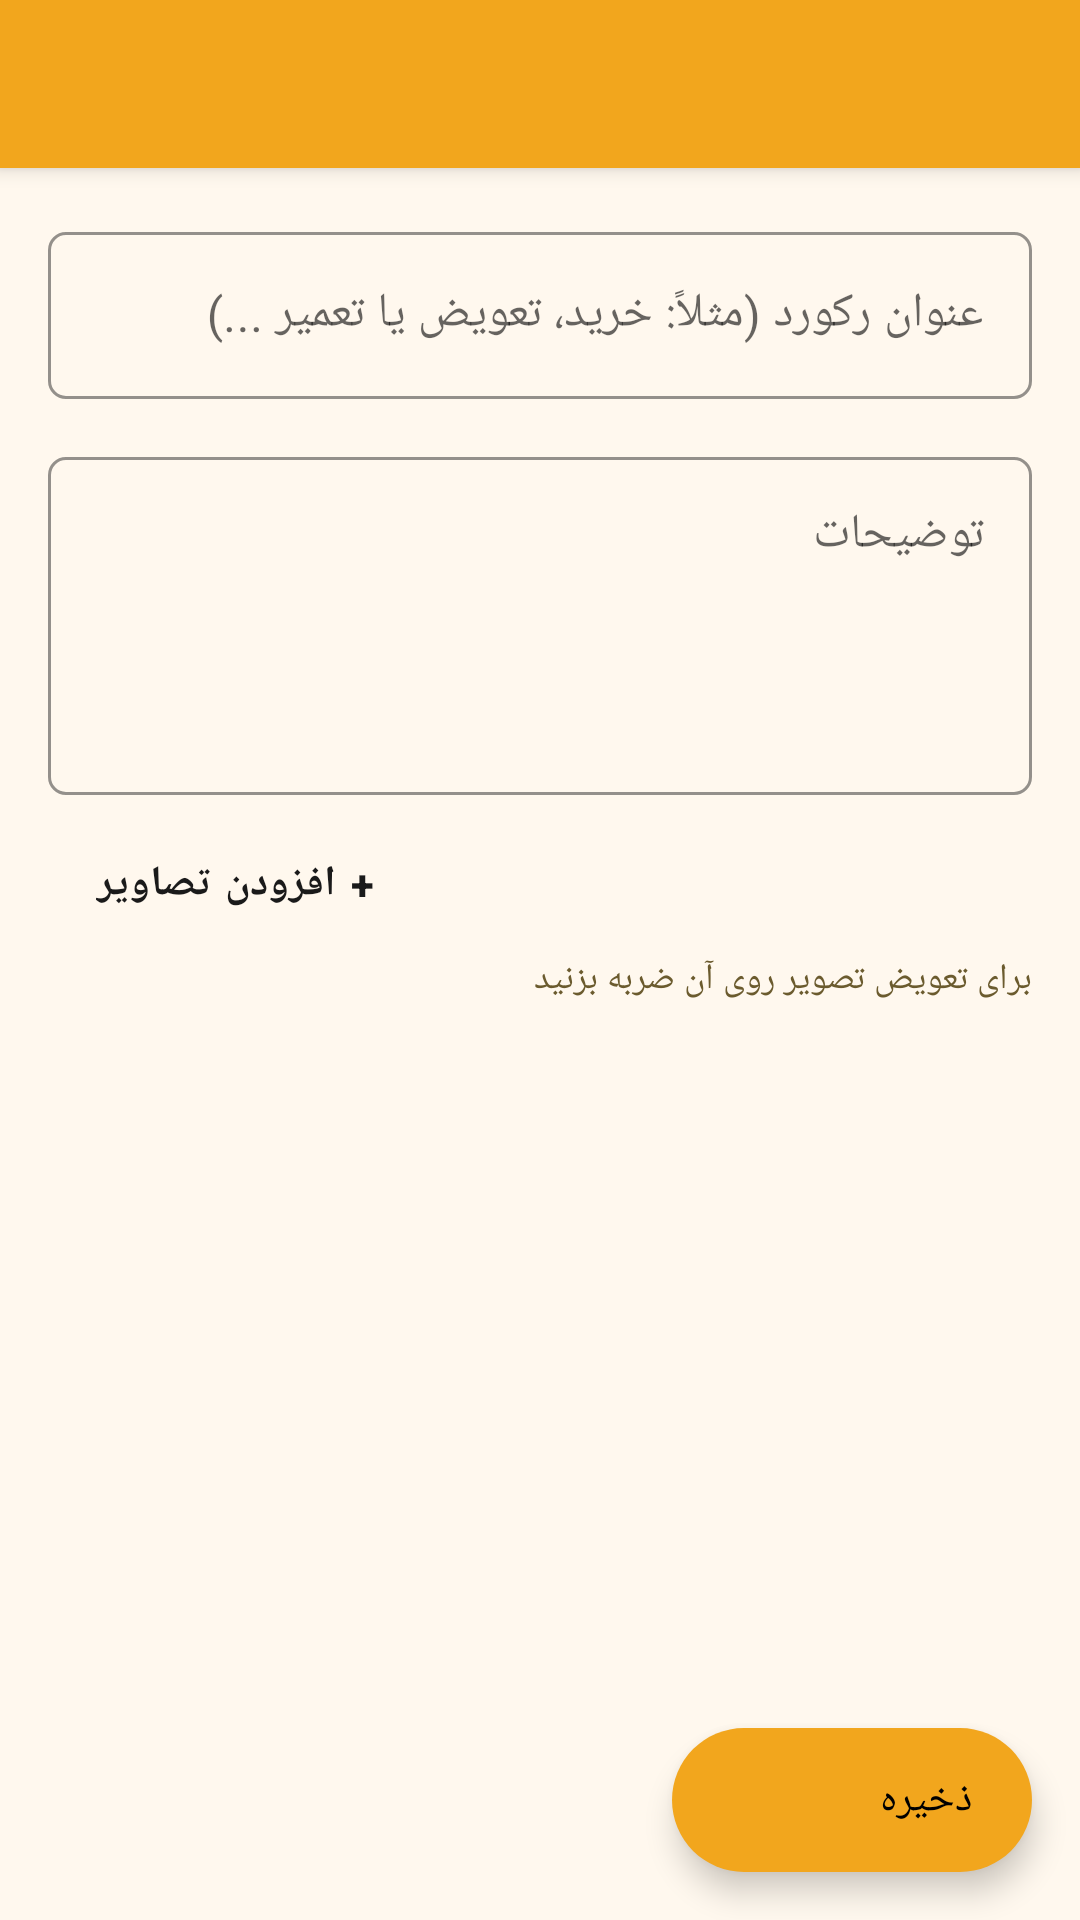

The Android layout XML behind this screen, and the referenced resources:
<!-- AndroidManifest.xml: application theme Theme.K1DataNFC -->
<!-- res/layout/activity_record_edit.xml -->
<?xml version="1.0" encoding="utf-8"?>
<androidx.coordinatorlayout.widget.CoordinatorLayout
    xmlns:android="http://schemas.android.com/apk/res/android"
    xmlns:app="http://schemas.android.com/apk/res-auto"
    android:layout_width="match_parent"
    android:layout_height="match_parent"
    android:background="@color/background">

    <com.google.android.material.appbar.AppBarLayout
        android:layout_width="match_parent"
        android:layout_height="wrap_content">
        <androidx.appcompat.widget.Toolbar
            android:id="@+id/toolbar"
            android:layout_width="match_parent"
            android:layout_height="?attr/actionBarSize"
            android:background="@color/primary"
            app:titleTextColor="@color/black" />
    </com.google.android.material.appbar.AppBarLayout>

    <androidx.core.widget.NestedScrollView
        android:layout_width="match_parent"
        android:layout_height="match_parent"
        android:paddingBottom="80dp"
        android:clipToPadding="false"
        app:layout_behavior="@string/appbar_scrolling_view_behavior">

        <LinearLayout
            android:layout_width="match_parent"
            android:layout_height="wrap_content"
            android:orientation="vertical"
            android:padding="16dp">

            
            <com.google.android.material.textfield.TextInputLayout
                android:layout_width="match_parent"
                android:layout_height="wrap_content"
                android:hint="عنوان رکورد (مثلاً: خرید، تعویض یا تعمیر ...)"
                android:layout_marginBottom="14dp"
                style="@style/InputLayout">
                <com.google.android.material.textfield.TextInputEditText
                    android:id="@+id/et_record_title"
                    android:layout_width="match_parent"
                    android:layout_height="wrap_content"
                    android:inputType="text"
                    android:maxLines="1" />
            </com.google.android.material.textfield.TextInputLayout>

            
            <com.google.android.material.textfield.TextInputLayout
                android:layout_width="match_parent"
                android:layout_height="wrap_content"
                android:hint="توضیحات"
                android:layout_marginBottom="16dp"
                style="@style/InputLayout">
                <com.google.android.material.textfield.TextInputEditText
                    android:id="@+id/et_record_note"
                    android:layout_width="match_parent"
                    android:layout_height="wrap_content"
                    android:inputType="textMultiLine"
                    android:minLines="4"
                    android:maxLines="14"
                    android:gravity="top|start" />
            </com.google.android.material.textfield.TextInputLayout>

            
            <LinearLayout
                android:layout_width="match_parent"
                android:layout_height="wrap_content"
                android:orientation="horizontal"
                android:gravity="center_vertical"
                android:layout_marginBottom="10dp">

                <Button
                    android:id="@+id/btn_add_image"
                    android:layout_width="wrap_content"
                    android:layout_height="wrap_content"
                    android:minHeight="0dp"
                    android:text="+ افزودن تصاویر"
                    style="@style/SecondaryButton" />
            </LinearLayout>

            <TextView
                android:layout_width="match_parent"
                android:layout_height="wrap_content"
                android:text="برای تعویض تصویر روی آن ضربه بزنید"
                android:textSize="12sp"
                android:textColor="@color/text_secondary"
                android:layout_marginBottom="10dp" />

            <LinearLayout
                android:id="@+id/images_container"
                android:layout_width="match_parent"
                android:layout_height="wrap_content"
                android:orientation="vertical" />

        </LinearLayout>
    </androidx.core.widget.NestedScrollView>

    <com.google.android.material.floatingactionbutton.ExtendedFloatingActionButton
        android:id="@+id/fab_save_record"
        android:layout_width="wrap_content"
        android:layout_height="wrap_content"
        android:layout_gravity="bottom|end"
        android:layout_margin="16dp"
        android:text="ذخیره"
        android:textColor="@color/black"
        app:backgroundTint="@color/primary"
        app:tint="@color/black" />

</androidx.coordinatorlayout.widget.CoordinatorLayout>
<!-- resources referenced by this layout -->
<resources>
  <color name="background">#FFF8EE</color>
  <color name="black">#000000</color>
  <color name="primary">#F2A61D</color>
  <color name="text_secondary">#6B5B2E</color>
  <style name="InputLayout" parent="Widget.MaterialComponents.TextInputLayout.OutlinedBox">
          <item name="boxStrokeColor">@color/primary</item>
          <item name="hintTextColor">@color/primary_dark</item>
          <item name="boxCornerRadiusTopStart">6dp</item>
          <item name="boxCornerRadiusTopEnd">6dp</item>
          <item name="boxCornerRadiusBottomStart">6dp</item>
          <item name="boxCornerRadiusBottomEnd">6dp</item>
      </style>
  <style name="SecondaryButton" parent="Widget.MaterialComponents.Button.OutlinedButton">
          <item name="strokeColor">@color/primary</item>
          <item name="strokeWidth">2dp</item>
          <item name="android:textColor">@color/accent</item>
          <item name="android:textStyle">bold</item>
          <item name="cornerRadius">6dp</item>
          <item name="rippleColor">@color/ripple</item>
      </style>
  <style name="Theme.K1DataNFC" parent="Theme.MaterialComponents.Light.NoActionBar">
          <item name="colorPrimary">@color/primary</item>
          <item name="colorPrimaryDark">@color/primary_dark</item>
          <item name="colorAccent">@color/accent</item>
          <item name="android:windowBackground">@color/background</item>
          <item name="android:statusBarColor">@color/primary_dark</item>
      </style>
  <color name="primary_dark">#C47F00</color>
  <color name="accent">#1A1A1A</color>
  <color name="ripple">#33F2A61D</color>
</resources>
